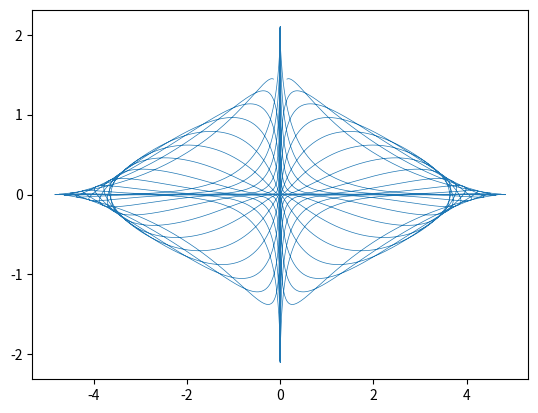

The matplotlib source for this figure:
"""

graficas : este programa visualiza una serie de graficas en un espacio 2d

[redacted]
[redacted]

"""


import matplotlib.pyplot as plt

from numpy import linspace

from cmath import sqrt, sin, cos, tan, pi



def espiral_1():
    """Representa la función R(t) = t / 2pi para: 0 <= t <= 2pi"""
    
    x_val = []
    y_val = []
    
    for t in linspace(0, 4*pi, 2000):
        r = t / (2*pi)
        x = r * cos(t)
        y = r * sin(t)
        x_val.append(x)
        y_val.append(y)

    plt.plot(x_val, y_val)
    plt.show()


def espiral_2():
    """Representa la función R(t) = 1 - t / 2pi para: 0 <= t <= 2pi"""

    x_val = []
    y_val = []
    
    for t in linspace(0, 2*pi, 2000):
        r = 1 - (t / (2*pi))
        x = r * cos(t)
        y = r * sin(t)
        x_val.append(x)
        y_val.append(y)

    plt.plot(x_val, y_val)
    plt.show()


def corazon_1():
    """
    Representa la ecuacion parametrica:

    x = (1 + cost)cost
    y = (1 + cost)sent

    para: 0 <= t <= 2pi

    """

    x_val = []
    y_val = []

    for t in linspace(0, 2*pi, 2000):
        x = (1 + cos(t))*cos(t)
        y = (1 + cos(t))*sin(t)

        x_val.append(x)
        y_val.append(y)

    plt.plot(x_val, y_val)
    plt.show()


def corazon_2():
    """
    Representa la ecuacion parametrica:

    x = (1 - cost)cost
    y = (1 - cost)sint

    para: 0 <= t <= 2pi

    """

    x_val = []
    y_val = []

    for t in linspace(0, 2*pi, 2000):
        x = (1 - cos(t))*cos(t)
        y = (1 - cos(t))*sin(t)

        x_val.append(x)
        y_val.append(y)

    plt.plot(x_val, y_val)
    plt.show()


def flor_1():
    """
    
    Representa la equacion parametrica:
    
    x = 2.5*sin**2(-5*t)*2**cos(cos(4.28*2.3*t))
    y = 2.5*sin(sin(-5*t))*cos**2(4.28*2.3*t)

    para: -6 <= t <= 6
    
    """

    x_val = []
    y_val = []

    for t in linspace(-8, 8, 50000):
        x = 2.5*(sin(-5*t)**11)*(2**cos(cos(4.28*2.3*t)))
        y = 2.5*sin(cos(-5*t))*cos(4.28*2.3*t)**3
        x_val.append(x)
        y_val.append(y)

    plt.plot(x_val, y_val, linewidth = 0.5)
    plt.show()

flor_1()


def main():
    """Ejecuta el programa principal"""
